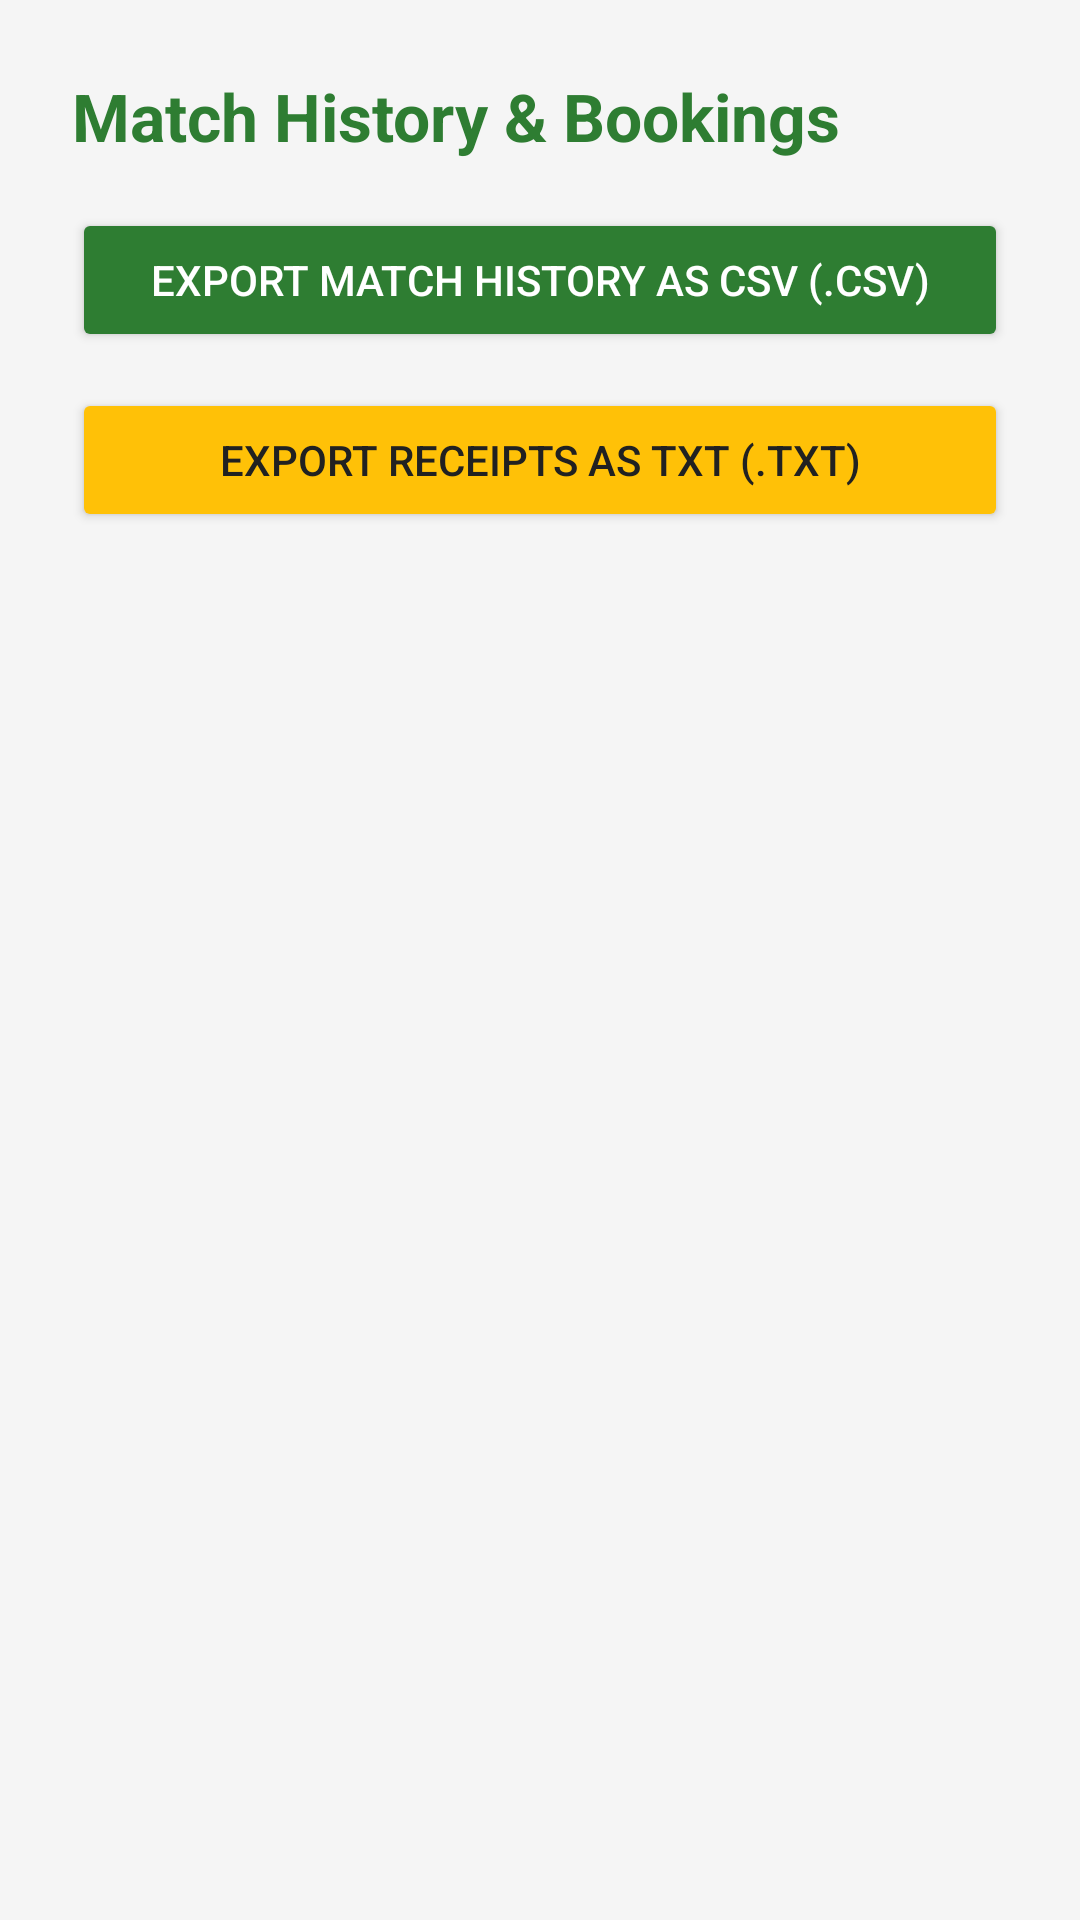

Reconstruct the res/layout file that produces this screen, plus the resources it refers to.
<!-- AndroidManifest.xml: application theme Theme.TurfMatch -->
<!-- res/layout/activity_match_history.xml -->
<?xml version="1.0" encoding="utf-8"?>
<LinearLayout xmlns:android="http://schemas.android.com/apk/res/android"
    android:layout_width="match_parent"
    android:layout_height="match_parent"
    android:orientation="vertical"
    android:padding="24dp"
    android:background="@color/background">

    <TextView
        android:layout_width="wrap_content"
        android:layout_height="wrap_content"
        android:text="Match History &amp; Bookings"
        android:textSize="22sp"
        android:textStyle="bold"
        android:textColor="@color/primary"
        android:layout_marginBottom="16dp"/>

    <TextView
        android:id="@+id/tvEmptyState"
        android:layout_width="match_parent"
        android:layout_height="wrap_content"
        android:text="You haven't joined any matches yet."
        android:textSize="16sp"
        android:textColor="@color/text_secondary"
        android:padding="12dp"
        android:visibility="gone"
        android:layout_marginBottom="16dp"/>

    <ListView
        android:id="@+id/listViewHistory"
        android:layout_width="match_parent"
        android:layout_height="0dp"
        android:layout_weight="1"
        android:visibility="gone"
        android:layout_marginBottom="16dp"/>

    <Button
        android:id="@+id/btnExportCsv"
        android:layout_width="match_parent"
        android:layout_height="wrap_content"
        android:text="Export Match History as CSV (.csv)"
        android:backgroundTint="@color/primary"
        android:textColor="@android:color/white"
        android:padding="12dp"
        android:layout_marginBottom="12dp"/>

    <Button
        android:id="@+id/btnExportTxt"
        android:layout_width="match_parent"
        android:layout_height="wrap_content"
        android:text="Export Receipts as TXT (.txt)"
        android:backgroundTint="@color/accent"
        android:textColor="@color/text_primary"
        android:padding="12dp"/>

</LinearLayout>
<!-- resources referenced by this layout -->
<resources>
  <color name="accent">#FFC107</color>
  <color name="background">#F5F5F5</color>
  <color name="primary">#2E7D32</color>
  <color name="text_primary">#212121</color>
  <color name="text_secondary">#757575</color>
  <style name="Theme.TurfMatch" parent="Theme.MaterialComponents.DayNight.NoActionBar">
          <item name="colorPrimary">@color/primary</item>
          <item name="colorPrimaryDark">@color/primary_dark</item>
          <item name="colorAccent">@color/accent</item>
          <item name="android:windowBackground">@color/background</item>
      </style>
  <color name="primary_dark">#1B5E20</color>
</resources>
